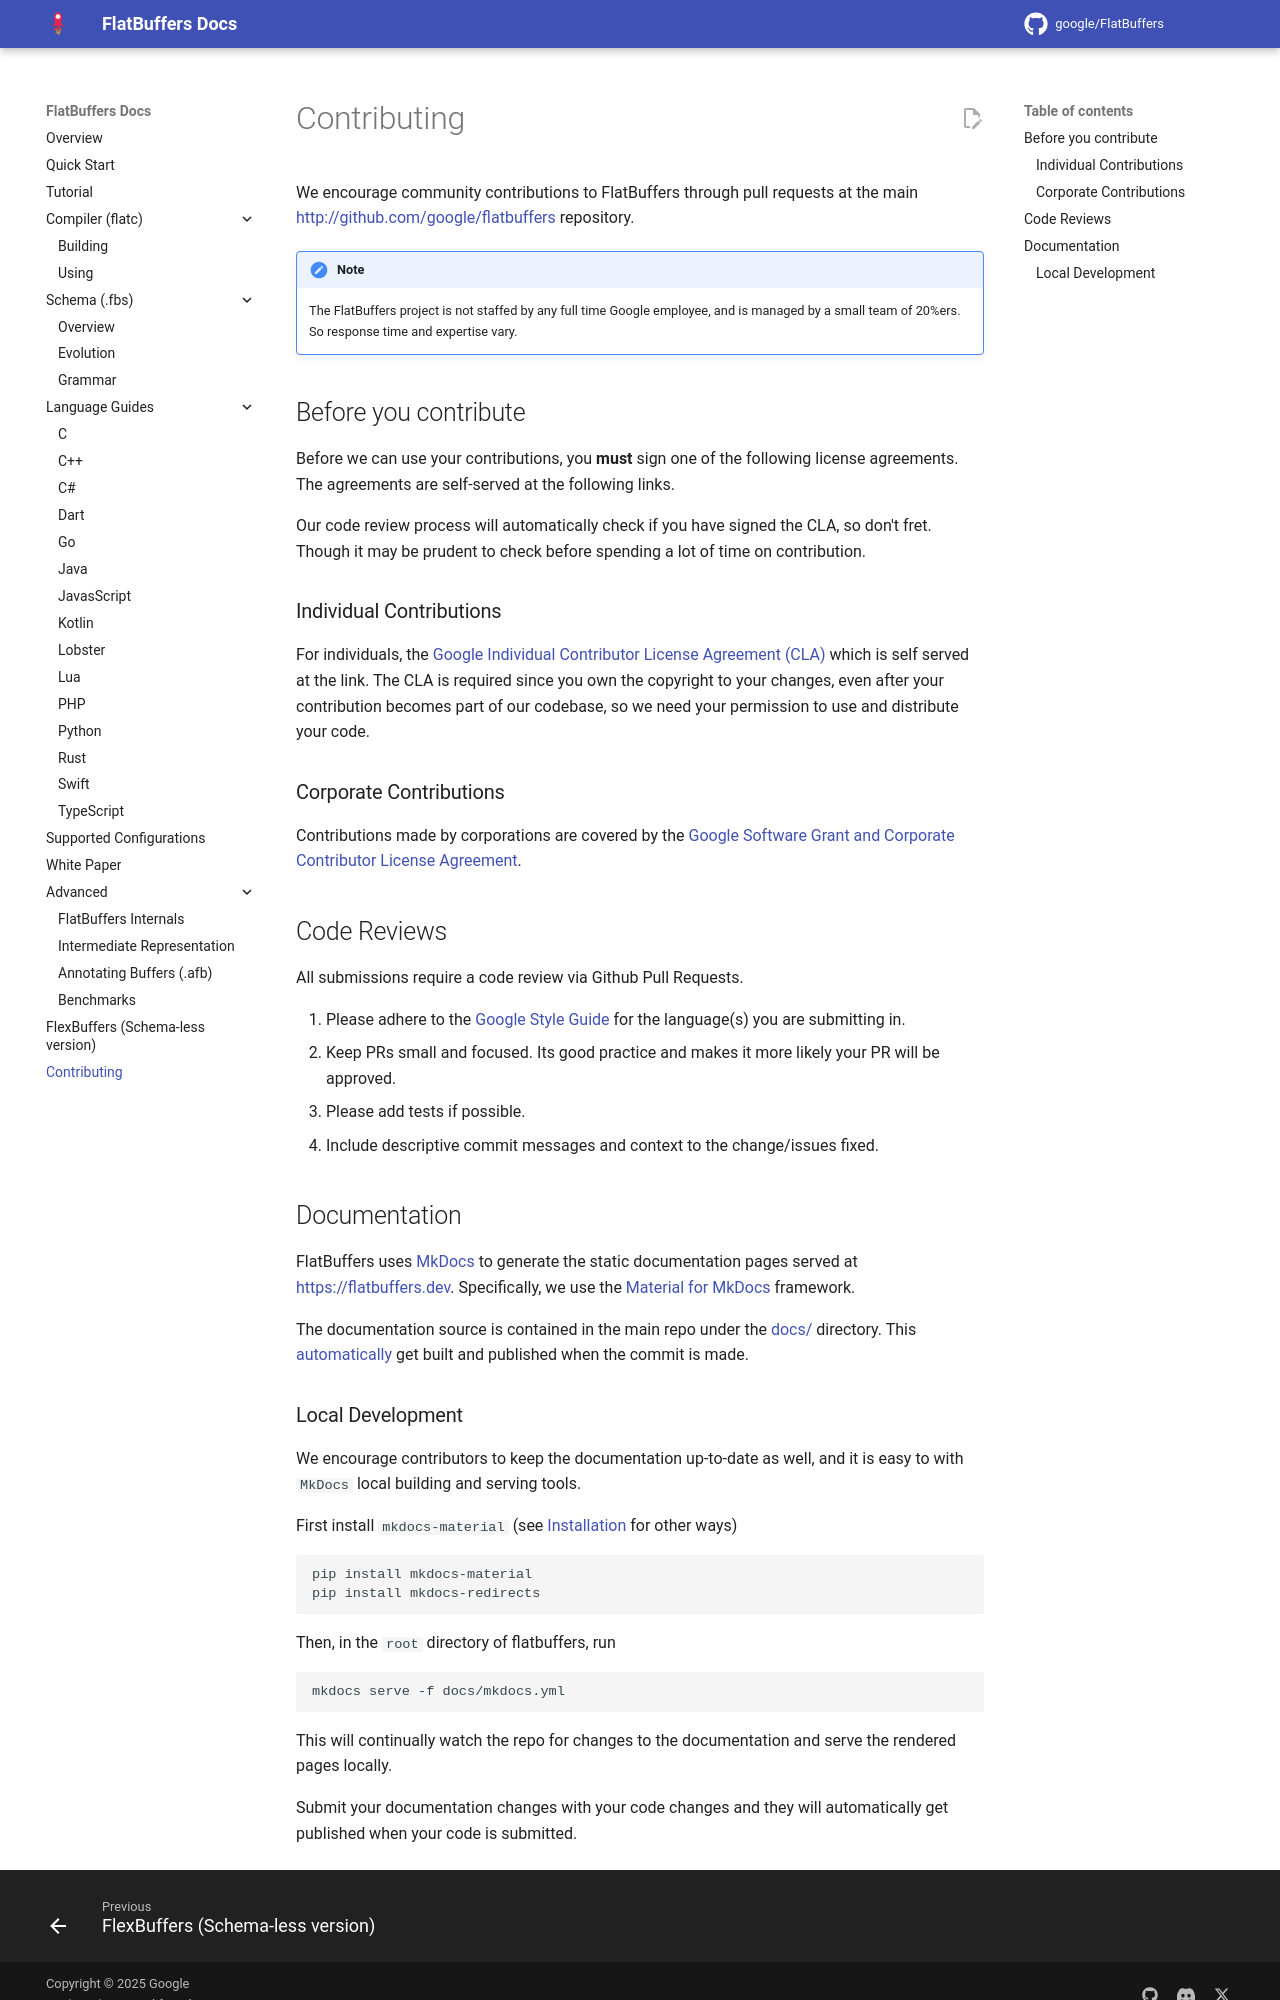

repository: openharmony/third_party_flatbuffers · page: contributing/index.html · generator: mkdocs

# Contributing

We encourage community contributions to FlatBuffers through pull requests at the
main
[http://github.com/google/flatbuffers](http://github.com/google/flatbuffers)
repository.

!!! note

    The FlatBuffers project is not staffed by any full time Google employee, and
    is managed by a small team of 20%ers. So response time and expertise vary.

## Before you contribute

Before we can use your contributions, you __must__ sign one of the following license agreements. The agreements are self-served at the following links.

Our code review process will automatically check if you have signed the CLA, so
don't fret. Though it may be prudent to check before spending a lot of time on 
contribution.

### Individual Contributions 

For individuals, the [Google Individual
Contributor License Agreement
(CLA)](https://cla.developers.google.com/about/google-individual?csw=1) which is
self served at the link. The CLA is required since you own the copyright to your
changes, even after your contribution becomes part of our codebase, so we need
your permission to use and distribute your code. 

### Corporate Contributions

Contributions made by corporations are covered by the [Google Software Grant and
Corporate Contributor License
Agreement](https://cla.developers.google.com/about/google-corporate).

## Code Reviews

All submissions require a code review via Github Pull Requests.

1. Please adhere to the [Google Style Guide](https://google.github.io/styleguide/cppguide.html) for the language(s) you are submitting in.
2. Keep PRs small and focused. Its good practice and makes it more likely your PR will be approved.
3. Please add tests if possible.
4. Include descriptive commit messages and context to the change/issues fixed.

## Documentation

FlatBuffers uses [MkDocs](https://www.mkdocs.org/) to generate the static
documentation pages served at
[https://flatbuffers.dev](https://flatbuffers.dev). Specifically, we use the
[Material for MkDocs](https://squidfunk.github.io/mkdocs-material/) framework.

The documentation source is contained in the main repo under the
[docs/](https://github.com/google/flatbuffers/tree/master/docs) directory. This
[automatically](https://github.com/google/flatbuffers/blob/46cc3d6432da17cca7694777dcce12e49dd48387/.github/workflows/docs.yml#L6-L11) get built and published when the commit is made.
